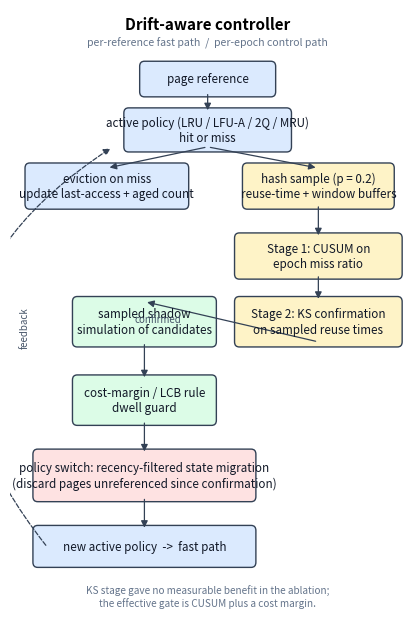

Source code (Python): (Note: this script raises an exception after producing the figure.)
#!/usr/bin/env python3
"""Regenerate Fig. 1 as a clean controller diagram.

The previous figure carried a 'future work: real traces' annotation that
contradicted the appendix. The diagram below contains only the components of
the evaluated controller; the generated-trace main study and the exploratory
real-program appendix are described in the paper text and Fig. 2.
"""
import matplotlib
matplotlib.use("Agg")
import matplotlib.pyplot as plt
from matplotlib.patches import FancyBboxPatch, FancyArrowPatch

fig, ax = plt.subplots(figsize=(4.3, 6.3))
ax.set_xlim(0, 10); ax.set_ylim(0, 14.6); ax.axis("off")

FAST = "#dbeafe"; CTRL = "#fef3c7"; DEC = "#dcfce7"; WARN = "#fee2e2"
edge = "#334155"


def box(x, y, w, h, text, fc, fs=8.4):
    p = FancyBboxPatch((x, y), w, h, boxstyle="round,pad=0.12",
                       linewidth=1.0, edgecolor=edge, facecolor=fc)
    ax.add_patch(p)
    ax.text(x + w / 2, y + h / 2, text, ha="center", va="center",
            fontsize=fs, color="#111827", linespacing=1.25)
    return (x, y, w, h)


def arrow(a, b, label="", dx=0.0, dy=0.0):
    ax.add_patch(FancyArrowPatch((a[0] + a[2] / 2, a[1]), (b[0] + b[2] / 2, b[1] + b[3]),
                                 arrowstyle="-|>", mutation_scale=10,
                                 linewidth=0.9, color=edge))
    if label:
        ax.text((a[0] + b[0]) / 2 + dx, (a[1] + b[1] + b[3]) / 2 + dy, label,
                fontsize=7.0, color="#475569", ha="center")


ax.text(5, 14.25, "Drift-aware controller", ha="center", va="center",
        fontsize=11, fontweight="bold")
ax.text(5, 13.75, "per-reference fast path  /  per-epoch control path",
        ha="center", fontsize=7.6, color="#64748b")

ref = box(3.4, 12.65, 3.2, 0.6, "page reference", FAST)
pol = box(3.0, 11.35, 4.0, 0.8, "active policy (LRU / LFU-A / 2Q / MRU)\nhit or miss", FAST)
arrow(ref, pol)
miss = box(0.5, 10.0, 3.9, 0.85, "eviction on miss\nupdate last-access + aged count", FAST)
samp = box(6.0, 10.0, 3.6, 0.85, "hash sample (p = 0.2)\nreuse-time + window buffers", CTRL)
arrow(pol, miss); arrow(pol, samp)

mon = box(5.8, 8.35, 4.0, 0.85, "Stage 1: CUSUM on\nepoch miss ratio", CTRL)
ks = box(5.8, 6.75, 4.0, 0.95, "Stage 2: KS confirmation\non sampled reuse times", CTRL)
arrow(samp, mon); arrow(mon, ks)

shad = box(1.7, 6.75, 3.4, 0.95, "sampled shadow\nsimulation of candidates", DEC)
arrow(ks, shad, "confirmed")
sw = box(1.7, 4.9, 3.4, 0.95, "cost-margin / LCB rule\ndwell guard", DEC)
arrow(shad, sw)

mig = box(0.7, 3.1, 5.4, 1.0, "policy switch: recency-filtered state migration\n(discard pages unreferenced since confirmation)", WARN)
arrow(sw, mig)
fb = box(0.7, 1.55, 5.4, 0.75, "new active policy  ->  fast path", FAST)
arrow(mig, fb)
ax.add_patch(FancyArrowPatch((0.95, 1.9), (2.6, 11.35), connectionstyle="arc3,rad=-0.55",
                             arrowstyle="-|>", mutation_scale=10, linewidth=0.9,
                             color=edge, linestyle="--"))
ax.text(0.25, 7.1, "feedback", fontsize=7.0, color="#475569", rotation=90, va="center")

ax.text(5, 0.75, "KS stage gave no measurable benefit in the ablation;\n"
                 "the effective gate is CUSUM plus a cost margin.",
        ha="center", va="center", fontsize=7.2, color="#64748b", linespacing=1.3)

fig.tight_layout(pad=0.4)
out = "/home/kashie/Sem 5/research/latex/figs/fig1_arch.png"
fig.savefig(out, dpi=170, bbox_inches="tight", facecolor="white")
print("wrote", out)
